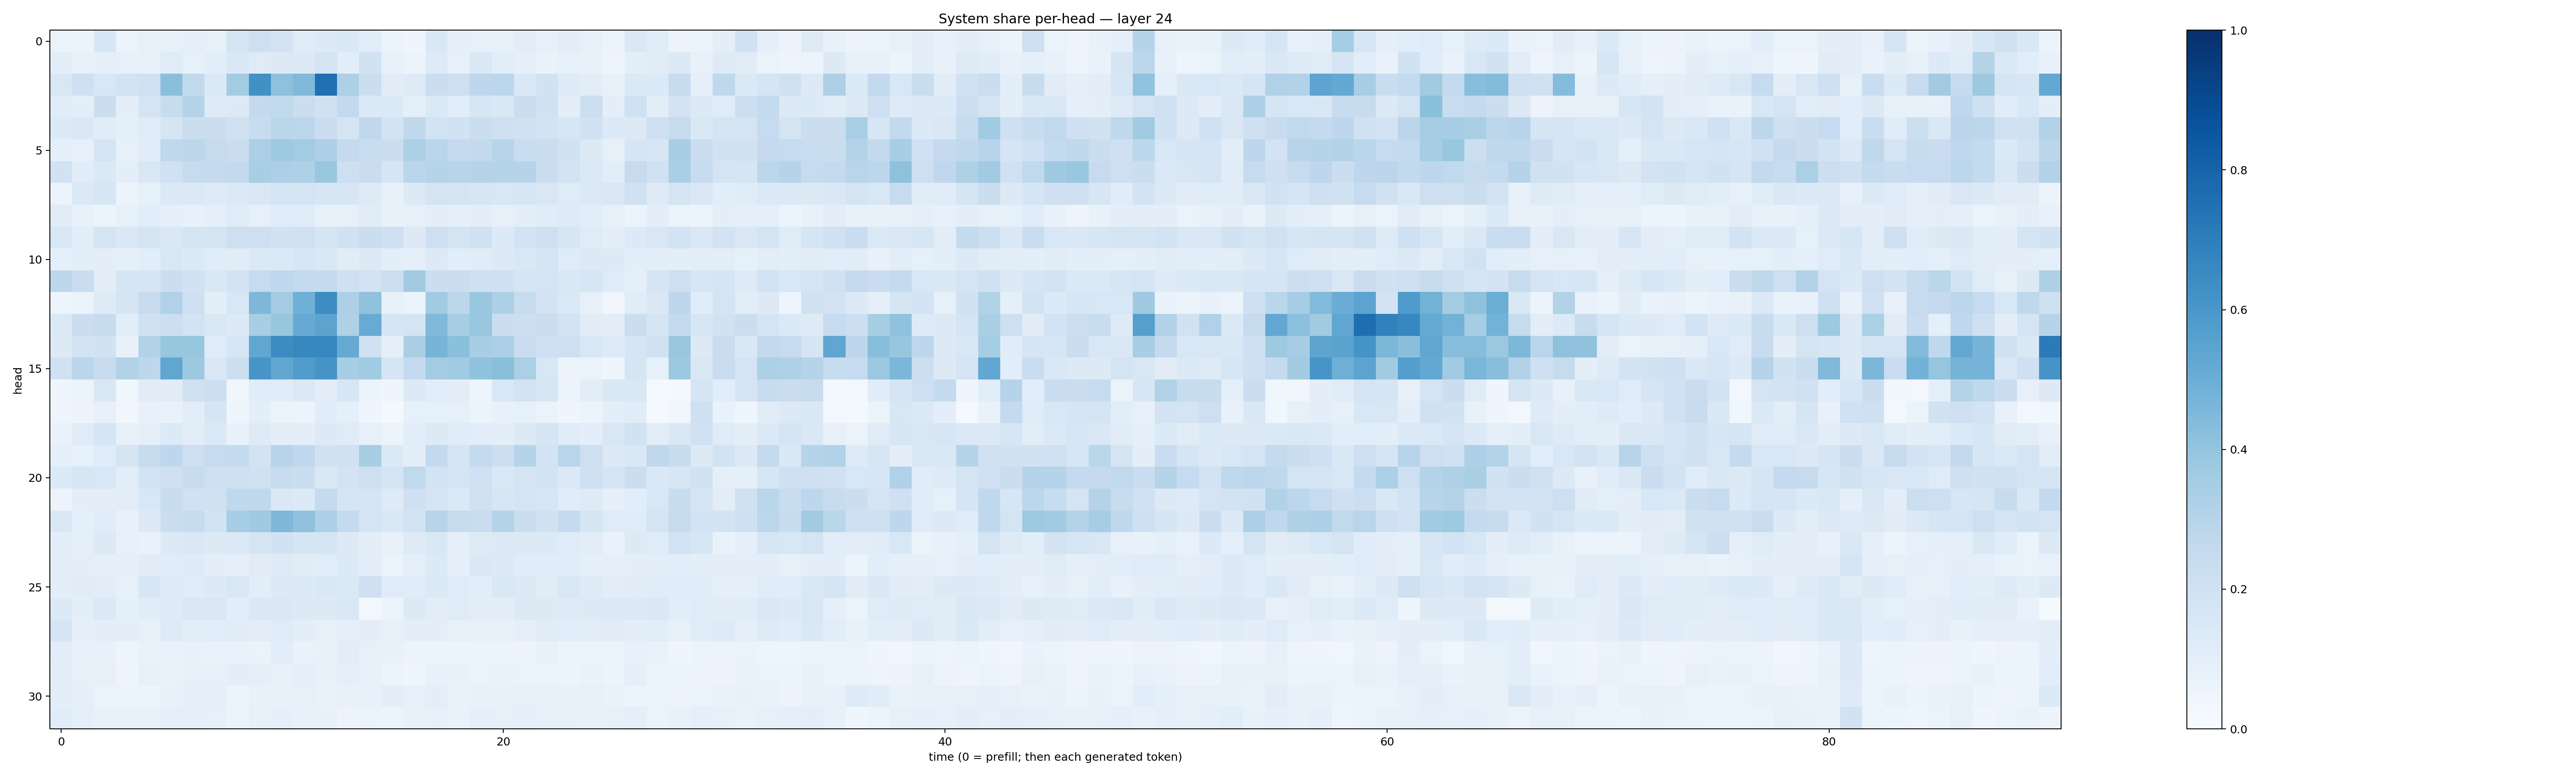

Values plotted in this chart, from the file beside it:
0.06317109, 0.054584187, 0.15822887, 0.060060725, 0.08379196, 0.08564469, 0.08885192, 0.083151706, 0.1796003, 0.2142442, 0.18172196, 0.11792447, 0.12601332, 0.14112228, 0.1071777, 0.050892048, 0.04508393, 0.14465113, 0.088367105, 0.078430794, 0.079488285, 0.1027568, 0.08029479, 0.10249494
0.1002, 0.07899, 0.08778, 0.07836, 0.07935, 0.1182, 0.08574, 0.1067, 0.1462, 0.1196, 0.1282, 0.1295, 0.1748, 0.109, 0.1917, 0.0712, 0.05216, 0.1239, 0.07973, 0.1443, 0.1093, 0.09032, 0.06815, 0.08559
0.1506, 0.2052, 0.1547, 0.1848, 0.2005, 0.4233, 0.2646, 0.137, 0.3592, 0.6268, 0.4113, 0.4468, 0.7577, 0.3297, 0.2208, 0.1118, 0.1238, 0.2211, 0.2095, 0.2756, 0.2797, 0.1448, 0.1897, 0.1219
0.1169, 0.09457, 0.2215, 0.09504, 0.1737, 0.238, 0.3083, 0.1226, 0.1251, 0.2579, 0.2656, 0.2234, 0.1987, 0.2594, 0.1357, 0.133, 0.08986, 0.1389, 0.1079, 0.1622, 0.1473, 0.2228, 0.1922, 0.1006
0.136, 0.1457, 0.1144, 0.08802, 0.1175, 0.1676, 0.2266, 0.2201, 0.1961, 0.2393, 0.2886, 0.2783, 0.2211, 0.1763, 0.267, 0.1864, 0.2734, 0.1852, 0.1917, 0.2251, 0.204, 0.1985, 0.1856, 0.1576
0.09347, 0.0798, 0.1719, 0.0819, 0.1154, 0.2717, 0.2776, 0.2453, 0.23, 0.3324, 0.3712, 0.3559, 0.3255, 0.2529, 0.2332, 0.2201, 0.3308, 0.2845, 0.2538, 0.2599, 0.2963, 0.2332, 0.229, 0.1884
0.1909, 0.1133, 0.138, 0.09437, 0.1501, 0.2012, 0.2439, 0.2535, 0.2615, 0.3408, 0.3255, 0.3236, 0.3839, 0.2123, 0.2271, 0.1712, 0.2838, 0.3037, 0.295, 0.3032, 0.2971, 0.2981, 0.2261, 0.1826
0.05931, 0.1369, 0.1578, 0.05527, 0.08424, 0.1395, 0.1382, 0.1219, 0.1374, 0.1523, 0.1738, 0.1741, 0.1591, 0.1634, 0.1231, 0.0725, 0.1317, 0.1762, 0.1743, 0.1624, 0.1562, 0.1575, 0.1506, 0.1192
0.1107, 0.0779, 0.06021, 0.08238, 0.106, 0.09126, 0.07714, 0.08986, 0.1181, 0.08447, 0.121, 0.1186, 0.08039, 0.07831, 0.1166, 0.07809, 0.08058, 0.09674, 0.08962, 0.1004, 0.07889, 0.09833, 0.1148, 0.1222
0.1557, 0.1074, 0.1724, 0.1444, 0.1787, 0.1434, 0.1767, 0.1727, 0.2142, 0.2129, 0.1882, 0.1972, 0.1666, 0.1989, 0.2204, 0.2104, 0.1259, 0.2113, 0.1754, 0.1963, 0.134, 0.1818, 0.2048, 0.1629
0.09369, 0.09501, 0.0991, 0.0867, 0.1068, 0.1486, 0.1346, 0.1167, 0.1109, 0.1373, 0.1398, 0.1584, 0.142, 0.1098, 0.1322, 0.09497, 0.09218, 0.1262, 0.1071, 0.1171, 0.1307, 0.1407, 0.1744, 0.1179
0.2804, 0.2268, 0.1018, 0.1653, 0.1652, 0.2216, 0.1944, 0.1469, 0.1835, 0.2472, 0.2679, 0.2576, 0.252, 0.2089, 0.18, 0.2159, 0.3594, 0.2264, 0.229, 0.2068, 0.205, 0.1714, 0.1753, 0.1414
0.04729, 0.06603, 0.1243, 0.169, 0.24, 0.3189, 0.2044, 0.1009, 0.1554, 0.4542, 0.3593, 0.492, 0.6429, 0.3255, 0.4122, 0.07171, 0.06201, 0.3634, 0.2805, 0.3866, 0.325, 0.2386, 0.1827, 0.1368
0.1368, 0.2239, 0.2367, 0.1092, 0.1991, 0.2174, 0.1839, 0.151, 0.1259, 0.3407, 0.3907, 0.5123, 0.5463, 0.3225, 0.5097, 0.1678, 0.1756, 0.4458, 0.3507, 0.387, 0.2216, 0.2181, 0.2224, 0.1812
0.1324, 0.1818, 0.188, 0.07581, 0.3156, 0.3913, 0.3912, 0.1201, 0.1631, 0.5337, 0.6471, 0.6623, 0.667, 0.5155, 0.2008, 0.09204, 0.3397, 0.4718, 0.4186, 0.3425, 0.3343, 0.2303, 0.2144, 0.2138
0.2, 0.2878, 0.2415, 0.3134, 0.2735, 0.5331, 0.3761, 0.152, 0.2172, 0.6082, 0.5287, 0.5756, 0.6098, 0.341, 0.3659, 0.1652, 0.2519, 0.3562, 0.3656, 0.4073, 0.4236, 0.3348, 0.1529, 0.05486
0.04349, 0.06112, 0.1508, 0.03712, 0.1109, 0.1106, 0.1985, 0.2172, 0.03641, 0.1156, 0.1137, 0.1384, 0.1037, 0.1604, 0.05251, 0.04639, 0.1309, 0.1062, 0.1023, 0.04833, 0.1529, 0.181, 0.1589, 0.05992
0.04509, 0.05474, 0.07834, 0.03431, 0.07592, 0.06938, 0.1046, 0.1665, 0.0428, 0.09934, 0.06481, 0.05976, 0.1135, 0.09292, 0.03961, 0.01627, 0.08294, 0.08205, 0.08472, 0.0537, 0.07264, 0.08267, 0.06609, 0.04004
0.0679, 0.1205, 0.1693, 0.0721, 0.09219, 0.1362, 0.104, 0.1387, 0.07516, 0.125, 0.1012, 0.09613, 0.1306, 0.1188, 0.0786, 0.05956, 0.1061, 0.1322, 0.1146, 0.1078, 0.09829, 0.1288, 0.166, 0.1194
0.0889, 0.08391, 0.1187, 0.1683, 0.243, 0.2772, 0.2141, 0.2461, 0.254, 0.18, 0.2934, 0.2674, 0.1886, 0.1975, 0.3416, 0.1384, 0.09439, 0.2597, 0.1703, 0.257, 0.2165, 0.2972, 0.1803, 0.2905
0.1361, 0.1575, 0.1525, 0.1047, 0.1854, 0.2075, 0.2419, 0.2115, 0.2102, 0.1985, 0.2361, 0.2197, 0.1416, 0.1835, 0.2142, 0.1749, 0.2646, 0.1843, 0.1766, 0.1995, 0.1459, 0.1772, 0.1865, 0.137
0.05849, 0.1008, 0.1001, 0.1051, 0.1531, 0.2372, 0.202, 0.1983, 0.2657, 0.2733, 0.1448, 0.1328, 0.2525, 0.1696, 0.1688, 0.1221, 0.2047, 0.1722, 0.1383, 0.1989, 0.159, 0.1762, 0.1625, 0.1166
0.1427, 0.09263, 0.1172, 0.07636, 0.1313, 0.2258, 0.2417, 0.1857, 0.3456, 0.3677, 0.4508, 0.4089, 0.3302, 0.2575, 0.1741, 0.1423, 0.1856, 0.296, 0.2366, 0.23, 0.3011, 0.2233, 0.1901, 0.2527
0.09694, 0.0891, 0.1273, 0.08126, 0.06857, 0.1299, 0.1474, 0.1305, 0.1345, 0.1719, 0.1897, 0.1702, 0.1677, 0.1305, 0.1008, 0.07404, 0.1235, 0.1455, 0.08703, 0.1215, 0.1279, 0.1287, 0.1341, 0.1177
0.09393, 0.1, 0.09335, 0.09144, 0.1114, 0.1166, 0.1242, 0.09851, 0.08962, 0.1097, 0.123, 0.1132, 0.108, 0.1335, 0.09455, 0.06318, 0.09279, 0.1335, 0.09239, 0.1431, 0.1262, 0.117, 0.1168, 0.1162
0.09961, 0.1098, 0.1041, 0.08341, 0.1571, 0.1233, 0.1171, 0.1254, 0.1505, 0.1054, 0.1324, 0.1363, 0.1431, 0.1372, 0.2041, 0.1193, 0.115, 0.1381, 0.1187, 0.1062, 0.1423, 0.1324, 0.1104, 0.1486
0.1365, 0.09638, 0.14, 0.08786, 0.1139, 0.1215, 0.1503, 0.1499, 0.1068, 0.1418, 0.1434, 0.1308, 0.1285, 0.1432, 0.02447, 0.05339, 0.1319, 0.1045, 0.1178, 0.1044, 0.1011, 0.1315, 0.1297, 0.1235
0.1698, 0.08982, 0.0971, 0.1015, 0.07985, 0.1227, 0.1048, 0.1076, 0.1102, 0.1023, 0.1197, 0.0996, 0.0815, 0.09201, 0.09544, 0.08265, 0.09498, 0.09802, 0.07821, 0.07112, 0.07065, 0.08697, 0.1098, 0.1063
0.1034, 0.07635, 0.07337, 0.04777, 0.06928, 0.0683, 0.07487, 0.0672, 0.06917, 0.06584, 0.1085, 0.06682, 0.07497, 0.1038, 0.0796, 0.07161, 0.05856, 0.0546, 0.05375, 0.05895, 0.06155, 0.05828, 0.07654, 0.05817
0.09781, 0.08461, 0.08124, 0.04807, 0.08568, 0.06805, 0.08551, 0.08046, 0.09908, 0.0867, 0.07582, 0.08618, 0.07764, 0.09236, 0.07675, 0.05242, 0.04549, 0.07408, 0.07419, 0.06371, 0.06739, 0.06533, 0.06565, 0.05867
0.09866, 0.09117, 0.0658, 0.05418, 0.05413, 0.0735, 0.08797, 0.08929, 0.06145, 0.07257, 0.07767, 0.08304, 0.06971, 0.0706, 0.07535, 0.1053, 0.0789, 0.09795, 0.06727, 0.0753, 0.07432, 0.0807, 0.07061, 0.07161
0.1159, 0.08642, 0.07163, 0.07248, 0.07179, 0.09295, 0.08739, 0.08166, 0.06347, 0.08216, 0.08936, 0.07353, 0.07435, 0.05852, 0.06512, 0.05942, 0.07716, 0.0799, 0.069, 0.08912, 0.08153, 0.08892, 0.08205, 0.08088
